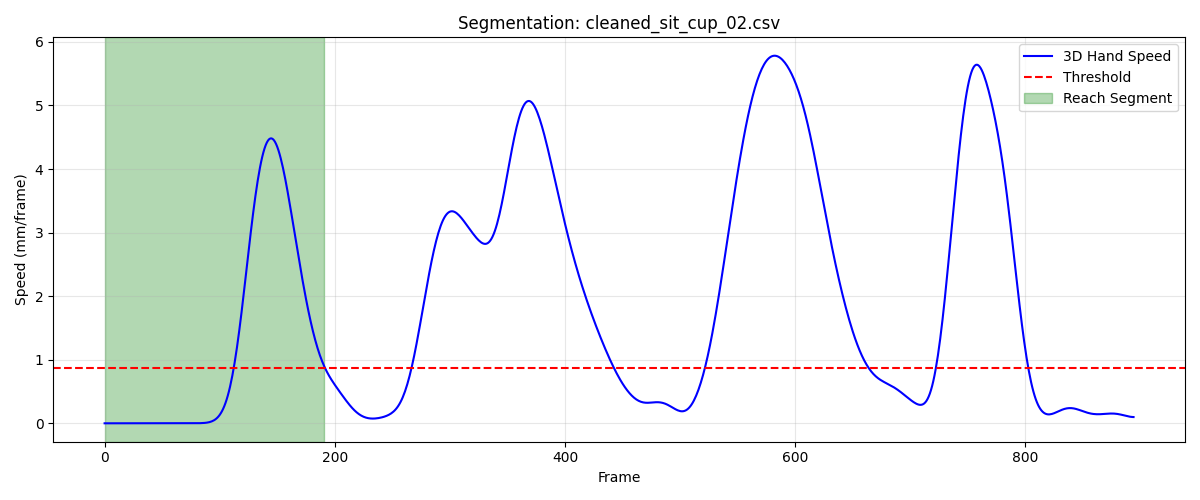

Source data for this figure (header and first rows):
frame, sub_frame, shoulderr_x, shoulderr_y, shoulderr_z, humr1_x, humr1_y, humr1_z, humr2_x, humr2_y, humr2_z, humr3_x, humr3_y, humr3_z, humr4_x, humr4_y, humr4_z, humr5_x, humr5_y, humr5_z, humr6_x, humr6_y, humr6_z, humr7_x
1, 0, 229.5, -502.4, 308.4, 284.2, -456, 182.1, 301.5, -424.1, 119, 263.7, -496.5, 157.2, 259.9, -395.6, 183.7, 272.2, -477.6, 102, 273.7, -385.7, 129.6, 255
2, 0, 229.6, -502.3, 308.4, 284.2, -456, 182.1, 301.5, -424.1, 119, 263.7, -496.5, 157.2, 260, -395.6, 183.7, 272.2, -477.6, 101.9, 273.8, -385.6, 129.5, 255
3, 0, 229.6, -502.3, 308.4, 284.3, -455.9, 182, 301.5, -424.1, 118.9, 263.7, -496.5, 157.1, 260, -395.5, 183.6, 272.2, -477.6, 101.9, 273.8, -385.6, 129.5, 255.1
4, 0, 229.6, -502.3, 308.4, 284.3, -455.9, 182, 301.5, -424, 118.9, 263.7, -496.5, 157.1, 260, -395.5, 183.6, 272.2, -477.6, 101.9, 273.8, -385.6, 129.5, 255.1
5, 0, 229.7, -502.2, 308.4, 284.3, -455.9, 182, 301.5, -424, 118.9, 263.7, -496.4, 157.1, 260, -395.5, 183.6, 272.2, -477.6, 101.9, 273.8, -385.6, 129.4, 255.1
6, 0, 229.7, -502.2, 308.4, 284.3, -455.9, 182, 301.5, -424, 118.9, 263.7, -496.4, 157.1, 260, -395.5, 183.6, 272.3, -477.6, 101.9, 273.8, -385.6, 129.4, 255.1
7, 0, 229.7, -502.1, 308.4, 284.3, -455.9, 182, 301.5, -424, 118.8, 263.7, -496.4, 157.1, 260, -395.5, 183.5, 272.3, -477.5, 101.8, 273.8, -385.6, 129.4, 255.1
8, 0, 229.8, -502.1, 308.3, 284.4, -455.8, 181.9, 301.5, -424, 118.8, 263.8, -496.4, 157.1, 260.1, -395.4, 183.5, 272.3, -477.5, 101.8, 273.8, -385.5, 129.4, 255.1
9, 0, 229.8, -502, 308.3, 284.4, -455.8, 181.9, 301.5, -424, 118.8, 263.8, -496.3, 157.1, 260.1, -395.4, 183.5, 272.3, -477.5, 101.8, 273.8, -385.5, 129.3, 255.1
10, 0, 229.8, -502, 308.3, 284.4, -455.8, 181.9, 301.5, -424, 118.8, 263.8, -496.3, 157.1, 260.1, -395.4, 183.5, 272.3, -477.5, 101.8, 273.8, -385.5, 129.3, 255.1
11, 0, 229.8, -501.9, 308.3, 284.4, -455.8, 181.9, 301.5, -423.9, 118.7, 263.8, -496.3, 157, 260.1, -395.4, 183.4, 272.3, -477.5, 101.8, 273.8, -385.5, 129.3, 255.1
12, 0, 229.9, -501.9, 308.3, 284.4, -455.7, 181.9, 301.5, -423.9, 118.7, 263.8, -496.3, 157, 260.1, -395.3, 183.4, 272.3, -477.5, 101.8, 273.8, -385.5, 129.2, 255.1
13, 0, 229.9, -501.8, 308.3, 284.4, -455.7, 181.9, 301.5, -423.9, 118.7, 263.8, -496.2, 157, 260.1, -395.3, 183.4, 272.3, -477.5, 101.8, 273.9, -385.5, 129.2, 255.1
14, 0, 229.9, -501.8, 308.3, 284.4, -455.7, 181.8, 301.5, -423.9, 118.7, 263.8, -496.2, 157, 260.1, -395.3, 183.4, 272.3, -477.5, 101.8, 273.9, -385.5, 129.2, 255.1
15, 0, 229.9, -501.7, 308.3, 284.4, -455.6, 181.8, 301.5, -423.9, 118.6, 263.8, -496.2, 157, 260.2, -395.3, 183.3, 272.3, -477.5, 101.8, 273.9, -385.4, 129.2, 255.1
16, 0, 229.9, -501.6, 308.3, 284.4, -455.6, 181.8, 301.6, -423.9, 118.6, 263.8, -496.2, 157, 260.2, -395.2, 183.3, 272.3, -477.4, 101.8, 273.9, -385.4, 129.1, 255.2
17, 0, 229.9, -501.6, 308.3, 284.5, -455.6, 181.8, 301.6, -423.8, 118.6, 263.8, -496.1, 157, 260.2, -395.2, 183.3, 272.4, -477.4, 101.7, 273.9, -385.4, 129.1, 255.2
18, 0, 230, -501.5, 308.2, 284.5, -455.6, 181.8, 301.6, -423.8, 118.6, 263.8, -496.1, 157, 260.2, -395.1, 183.3, 272.4, -477.4, 101.7, 273.9, -385.4, 129.1, 255.2
19, 0, 230, -501.5, 308.2, 284.5, -455.5, 181.8, 301.6, -423.8, 118.6, 263.8, -496.1, 157, 260.2, -395.1, 183.3, 272.4, -477.4, 101.7, 273.9, -385.4, 129, 255.2
20, 0, 230, -501.4, 308.2, 284.5, -455.5, 181.8, 301.6, -423.8, 118.5, 263.8, -496.1, 157, 260.2, -395, 183.2, 272.4, -477.4, 101.7, 273.9, -385.4, 129, 255.2
21, 0, 230, -501.4, 308.2, 284.5, -455.5, 181.7, 301.6, -423.8, 118.5, 263.8, -496, 157, 260.2, -395, 183.2, 272.4, -477.4, 101.7, 273.9, -385.3, 129, 255.2
22, 0, 230, -501.3, 308.2, 284.5, -455.5, 181.7, 301.6, -423.7, 118.5, 263.8, -496, 157, 260.2, -394.9, 183.2, 272.4, -477.3, 101.7, 273.9, -385.3, 129, 255.2
23, 0, 230, -501.3, 308.2, 284.5, -455.4, 181.7, 301.6, -423.7, 118.5, 263.8, -496, 156.9, 260.2, -394.9, 183.2, 272.4, -477.3, 101.7, 273.9, -385.3, 128.9, 255.2
24, 0, 230, -501.3, 308.2, 284.4, -455.4, 181.7, 301.6, -423.7, 118.5, 263.8, -496, 156.9, 260.2, -394.8, 183.2, 272.4, -477.3, 101.6, 273.9, -385.3, 128.9, 255.2
25, 0, 230, -501.2, 308.2, 284.4, -455.4, 181.7, 301.7, -423.7, 118.5, 263.8, -496, 156.9, 260.2, -394.8, 183.2, 272.4, -477.3, 101.6, 273.9, -385.3, 128.9, 255.2
26, 0, 230, -501.2, 308.2, 284.4, -455.4, 181.7, 301.7, -423.7, 118.5, 263.8, -495.9, 156.9, 260.2, -394.8, 183.1, 272.3, -477.3, 101.6, 273.8, -385.3, 128.9, 255.1
27, 0, 229.9, -501.2, 308.1, 284.4, -455.4, 181.6, 301.7, -423.6, 118.5, 263.8, -495.9, 156.9, 260.2, -394.8, 183.1, 272.3, -477.3, 101.6, 273.8, -385.3, 128.8, 255.1
28, 0, 229.9, -501.1, 308.1, 284.4, -455.4, 181.6, 301.7, -423.6, 118.5, 263.7, -495.9, 156.9, 260.2, -394.7, 183.1, 272.3, -477.3, 101.6, 273.8, -385.2, 128.8, 255.1
29, 0, 229.9, -501.1, 308.1, 284.4, -455.4, 181.6, 301.6, -423.6, 118.5, 263.7, -495.9, 156.9, 260.1, -394.7, 183.1, 272.3, -477.3, 101.6, 273.8, -385.2, 128.8, 255.1
30, 0, 229.9, -501.1, 308.1, 284.3, -455.4, 181.6, 301.6, -423.6, 118.5, 263.7, -495.9, 156.8, 260.1, -394.7, 183.1, 272.3, -477.3, 101.5, 273.8, -385.2, 128.8, 255.1
31, 0, 229.9, -501.1, 308.1, 284.3, -455.4, 181.6, 301.6, -423.6, 118.5, 263.7, -495.9, 156.8, 260.1, -394.7, 183.1, 272.2, -477.3, 101.5, 273.8, -385.2, 128.8, 255
32, 0, 229.9, -501.1, 308.1, 284.3, -455.4, 181.6, 301.6, -423.6, 118.4, 263.7, -495.9, 156.8, 260.1, -394.7, 183, 272.2, -477.3, 101.5, 273.7, -385.2, 128.8, 255
33, 0, 229.8, -501.1, 308.1, 284.3, -455.4, 181.5, 301.5, -423.6, 118.4, 263.6, -495.9, 156.8, 260.1, -394.7, 183, 272.2, -477.3, 101.5, 273.7, -385.2, 128.7, 255
34, 0, 229.8, -501.1, 308, 284.3, -455.4, 181.5, 301.5, -423.6, 118.4, 263.6, -495.9, 156.8, 260, -394.7, 183, 272.2, -477.2, 101.5, 273.7, -385.2, 128.7, 255
35, 0, 229.8, -501.1, 308, 284.2, -455.4, 181.5, 301.5, -423.6, 118.4, 263.6, -495.9, 156.8, 260, -394.7, 183, 272.2, -477.2, 101.5, 273.7, -385.2, 128.7, 255
36, 0, 229.8, -501.1, 308, 284.2, -455.4, 181.5, 301.5, -423.6, 118.4, 263.6, -495.9, 156.7, 260, -394.7, 183, 272.1, -477.2, 101.4, 273.7, -385.2, 128.7, 254.9
37, 0, 229.8, -501.1, 308, 284.2, -455.4, 181.5, 301.4, -423.6, 118.3, 263.6, -495.9, 156.7, 260, -394.7, 183, 272.1, -477.2, 101.4, 273.6, -385.2, 128.7, 254.9
38, 0, 229.8, -501, 308, 284.2, -455.4, 181.5, 301.4, -423.6, 118.3, 263.5, -495.9, 156.7, 260, -394.7, 183, 272.1, -477.2, 101.4, 273.6, -385.2, 128.7, 254.9
39, 0, 229.7, -501, 308, 284.2, -455.4, 181.5, 301.4, -423.6, 118.3, 263.5, -495.9, 156.7, 259.9, -394.7, 183, 272.1, -477.2, 101.4, 273.6, -385.2, 128.7, 254.9
40, 0, 229.7, -501, 308, 284.1, -455.4, 181.5, 301.4, -423.6, 118.3, 263.5, -495.9, 156.7, 259.9, -394.7, 183, 272.1, -477.2, 101.4, 273.6, -385.2, 128.7, 254.9
41, 0, 229.7, -501, 308, 284.1, -455.4, 181.5, 301.4, -423.6, 118.3, 263.5, -495.9, 156.7, 259.9, -394.7, 183, 272.1, -477.2, 101.4, 273.6, -385.2, 128.7, 254.9
42, 0, 229.7, -501, 308, 284.1, -455.4, 181.5, 301.3, -423.6, 118.3, 263.5, -495.9, 156.7, 259.9, -394.7, 183, 272, -477.2, 101.4, 273.6, -385.2, 128.7, 254.9
43, 0, 229.7, -501, 308, 284.1, -455.4, 181.5, 301.3, -423.6, 118.3, 263.5, -495.9, 156.7, 259.9, -394.7, 182.9, 272, -477.2, 101.4, 273.6, -385.2, 128.7, 254.9
44, 0, 229.7, -501, 308, 284.1, -455.3, 181.5, 301.3, -423.6, 118.3, 263.4, -495.9, 156.7, 259.9, -394.7, 182.9, 272, -477.2, 101.4, 273.6, -385.2, 128.7, 254.9
45, 0, 229.7, -501, 308, 284.1, -455.3, 181.5, 301.3, -423.6, 118.3, 263.4, -495.9, 156.7, 259.9, -394.7, 182.9, 272, -477.2, 101.4, 273.5, -385.2, 128.6, 254.9
46, 0, 229.7, -501, 308, 284.1, -455.3, 181.5, 301.3, -423.6, 118.3, 263.4, -495.9, 156.7, 259.8, -394.7, 182.9, 272, -477.2, 101.4, 273.5, -385.2, 128.6, 254.9
47, 0, 229.7, -501, 308, 284.1, -455.3, 181.5, 301.3, -423.6, 118.3, 263.4, -495.9, 156.7, 259.8, -394.7, 182.9, 272, -477.2, 101.4, 273.5, -385.2, 128.6, 254.9
48, 0, 229.7, -500.9, 307.9, 284.1, -455.3, 181.5, 301.3, -423.6, 118.3, 263.4, -495.9, 156.7, 259.8, -394.7, 182.9, 272, -477.2, 101.4, 273.5, -385.2, 128.6, 254.9
49, 0, 229.6, -500.9, 307.9, 284.1, -455.3, 181.4, 301.3, -423.6, 118.3, 263.4, -495.9, 156.7, 259.8, -394.7, 182.9, 272, -477.2, 101.4, 273.5, -385.2, 128.6, 254.9
50, 0, 229.6, -500.9, 307.9, 284.1, -455.3, 181.4, 301.3, -423.6, 118.3, 263.4, -495.9, 156.7, 259.8, -394.7, 182.9, 272, -477.2, 101.4, 273.5, -385.2, 128.6, 254.9
51, 0, 229.6, -500.9, 307.9, 284, -455.3, 181.4, 301.3, -423.6, 118.3, 263.4, -495.9, 156.7, 259.8, -394.6, 182.9, 272, -477.2, 101.3, 273.5, -385.2, 128.6, 254.9
52, 0, 229.6, -500.9, 307.9, 284, -455.3, 181.4, 301.3, -423.6, 118.3, 263.4, -495.9, 156.7, 259.8, -394.6, 182.9, 272, -477.2, 101.3, 273.5, -385.2, 128.6, 254.9
53, 0, 229.6, -500.9, 307.9, 284, -455.3, 181.4, 301.2, -423.6, 118.2, 263.4, -495.9, 156.7, 259.8, -394.6, 182.9, 272, -477.2, 101.3, 273.5, -385.2, 128.6, 254.8
54, 0, 229.6, -500.9, 307.9, 284, -455.3, 181.4, 301.2, -423.6, 118.2, 263.4, -495.9, 156.7, 259.8, -394.7, 182.9, 272, -477.2, 101.3, 273.5, -385.2, 128.6, 254.8
55, 0, 229.6, -500.9, 307.9, 284.0, -455.3, 181.4, 301.2, -423.6, 118.2, 263.4, -495.9, 156.6, 259.7, -394.7, 182.8, 272, -477.2, 101.3, 273.5, -385.2, 128.6, 254.8
56, 0, 229.6, -500.9, 307.9, 284, -455.3, 181.4, 301.2, -423.6, 118.2, 263.3, -495.9, 156.6, 259.7, -394.6, 182.8, 272, -477.2, 101.3, 273.5, -385.2, 128.6, 254.8
57, 0, 229.6, -500.9, 307.9, 284, -455.3, 181.4, 301.2, -423.6, 118.2, 263.3, -495.9, 156.6, 259.7, -394.6, 182.8, 271.9, -477.2, 101.3, 273.5, -385.2, 128.6, 254.8
58, 0, 229.6, -500.9, 307.9, 284, -455.3, 181.4, 301.2, -423.6, 118.2, 263.3, -495.9, 156.6, 259.7, -394.6, 182.8, 271.9, -477.2, 101.3, 273.5, -385.2, 128.5, 254.8
59, 0, 229.6, -500.8, 307.9, 283.9, -455.3, 181.4, 301.1, -423.6, 118.2, 263.3, -495.9, 156.6, 259.7, -394.6, 182.8, 271.9, -477.2, 101.3, 273.4, -385.2, 128.5, 254.8
60, 0, 229.5, -500.8, 307.9, 283.9, -455.3, 181.4, 301.1, -423.6, 118.2, 263.3, -495.9, 156.6, 259.6, -394.6, 182.8, 271.9, -477.2, 101.3, 273.4, -385.2, 128.5, 254.7
... 132 more rows
